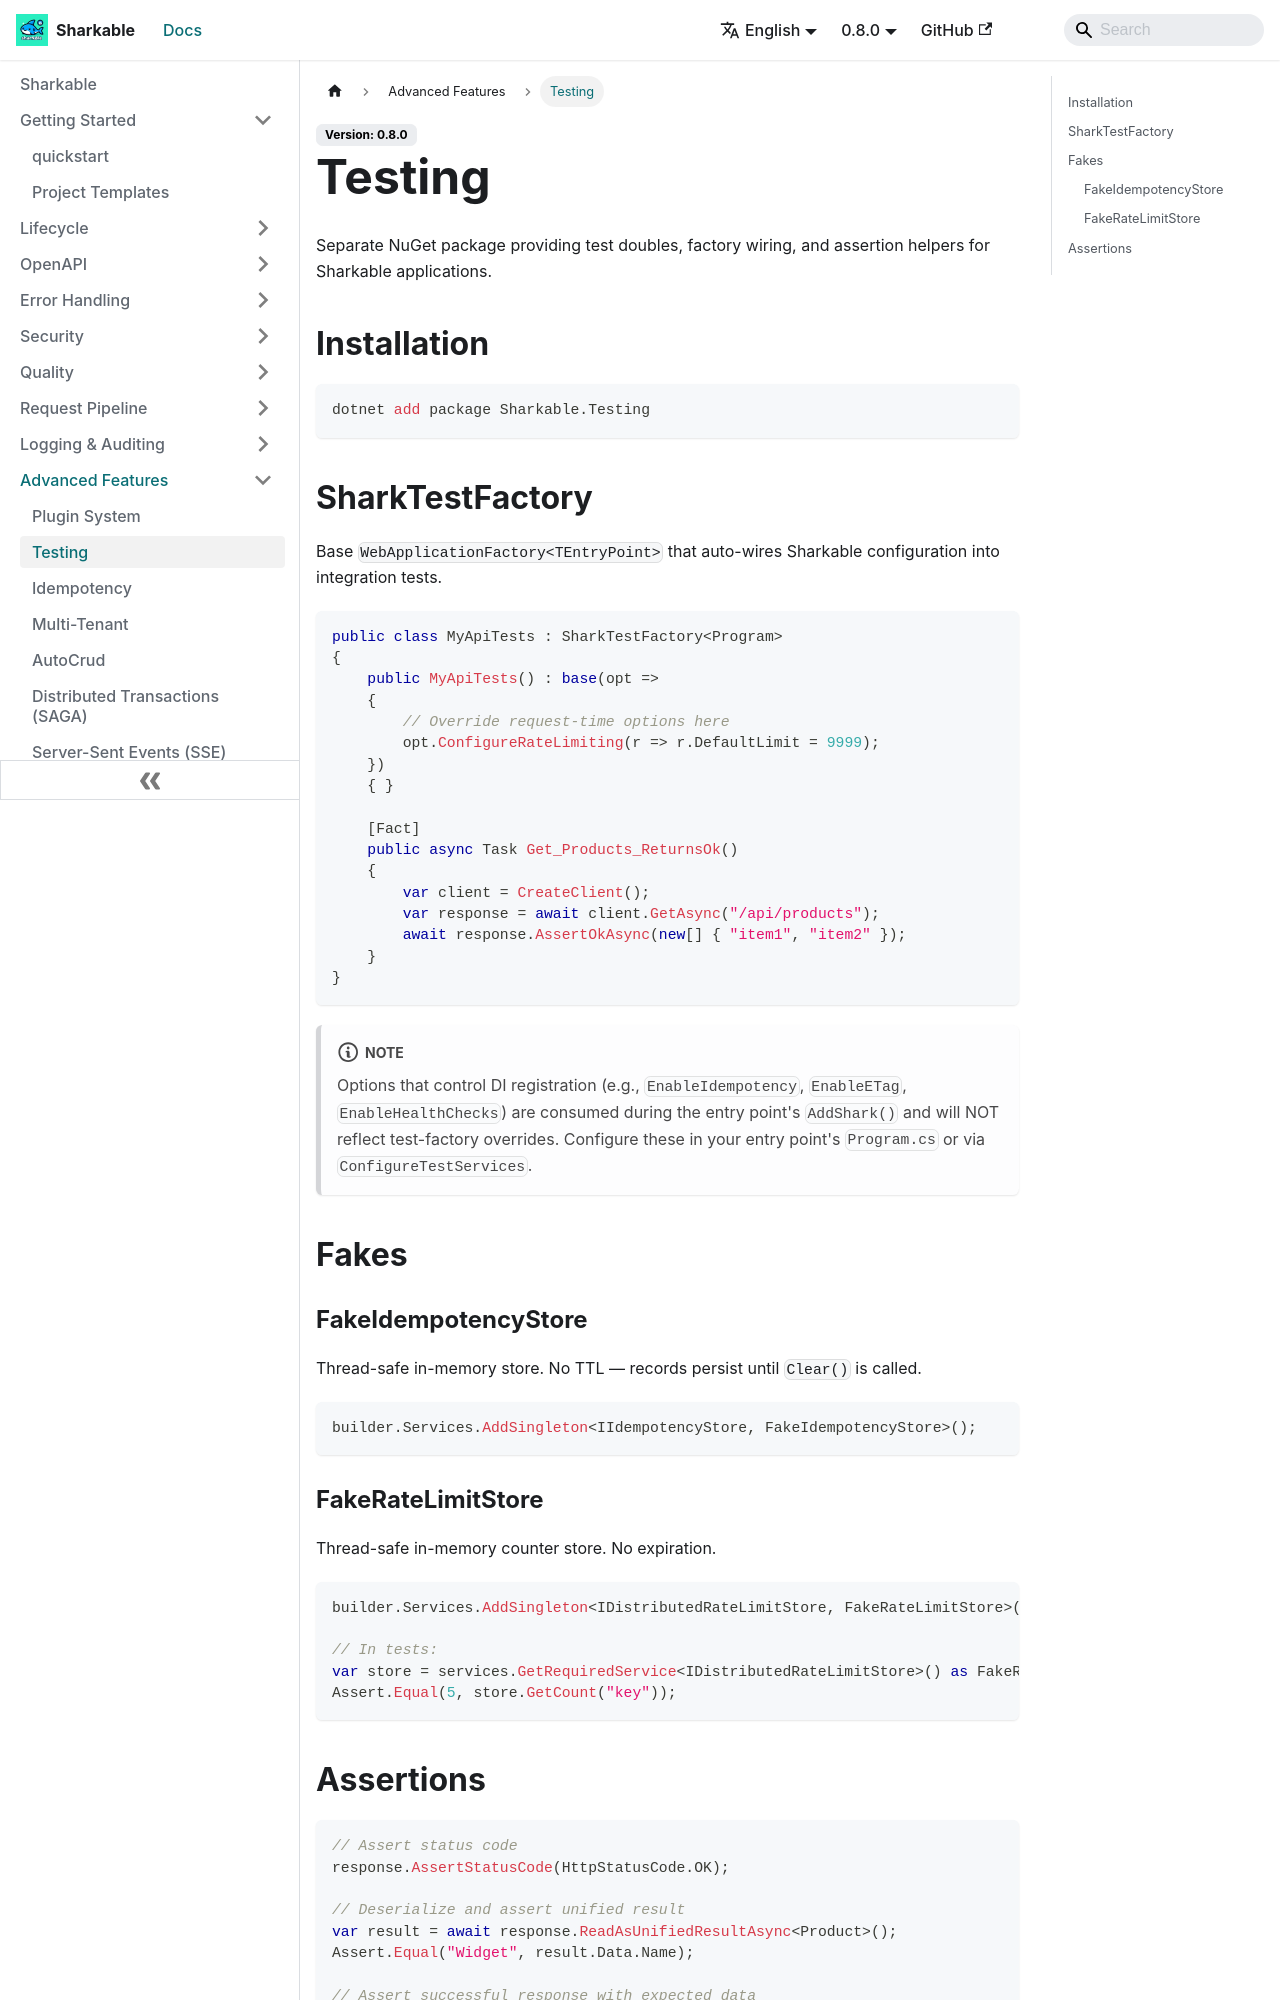

repository: SharkableIO/sharkableio.github.io · page: testing/index.html · generator: docusaurus

# Testing

Separate NuGet package providing test doubles, factory wiring, and assertion helpers for Sharkable applications.

## Installation

```bash
dotnet add package Sharkable.Testing
```

## SharkTestFactory

Base `WebApplicationFactory<TEntryPoint>` that auto-wires Sharkable configuration into integration tests.

```csharp
public class MyApiTests : SharkTestFactory<Program>
{
    public MyApiTests() : base(opt =>
    {
        // Override request-time options here
        opt.ConfigureRateLimiting(r => r.DefaultLimit = 9999);
    })
    { }

    [Fact]
    public async Task Get_Products_ReturnsOk()
    {
        var client = CreateClient();
        var response = await client.GetAsync("/api/products");
        await response.AssertOkAsync(new[] { "item1", "item2" });
    }
}
```

:::note
Options that control DI registration (e.g., `EnableIdempotency`, `EnableETag`, `EnableHealthChecks`) are consumed during the entry point's `AddShark()` and will NOT reflect test-factory overrides. Configure these in your entry point's `Program.cs` or via `ConfigureTestServices`.
:::

## Fakes

### FakeIdempotencyStore

Thread-safe in-memory store. No TTL — records persist until `Clear()` is called.

```csharp
builder.Services.AddSingleton<IIdempotencyStore, FakeIdempotencyStore>();
```

### FakeRateLimitStore

Thread-safe in-memory counter store. No expiration.

```csharp
builder.Services.AddSingleton<IDistributedRateLimitStore, FakeRateLimitStore>();

// In tests:
var store = services.GetRequiredService<IDistributedRateLimitStore>() as FakeRateLimitStore;
Assert.Equal(5, store.GetCount("key"));
```
